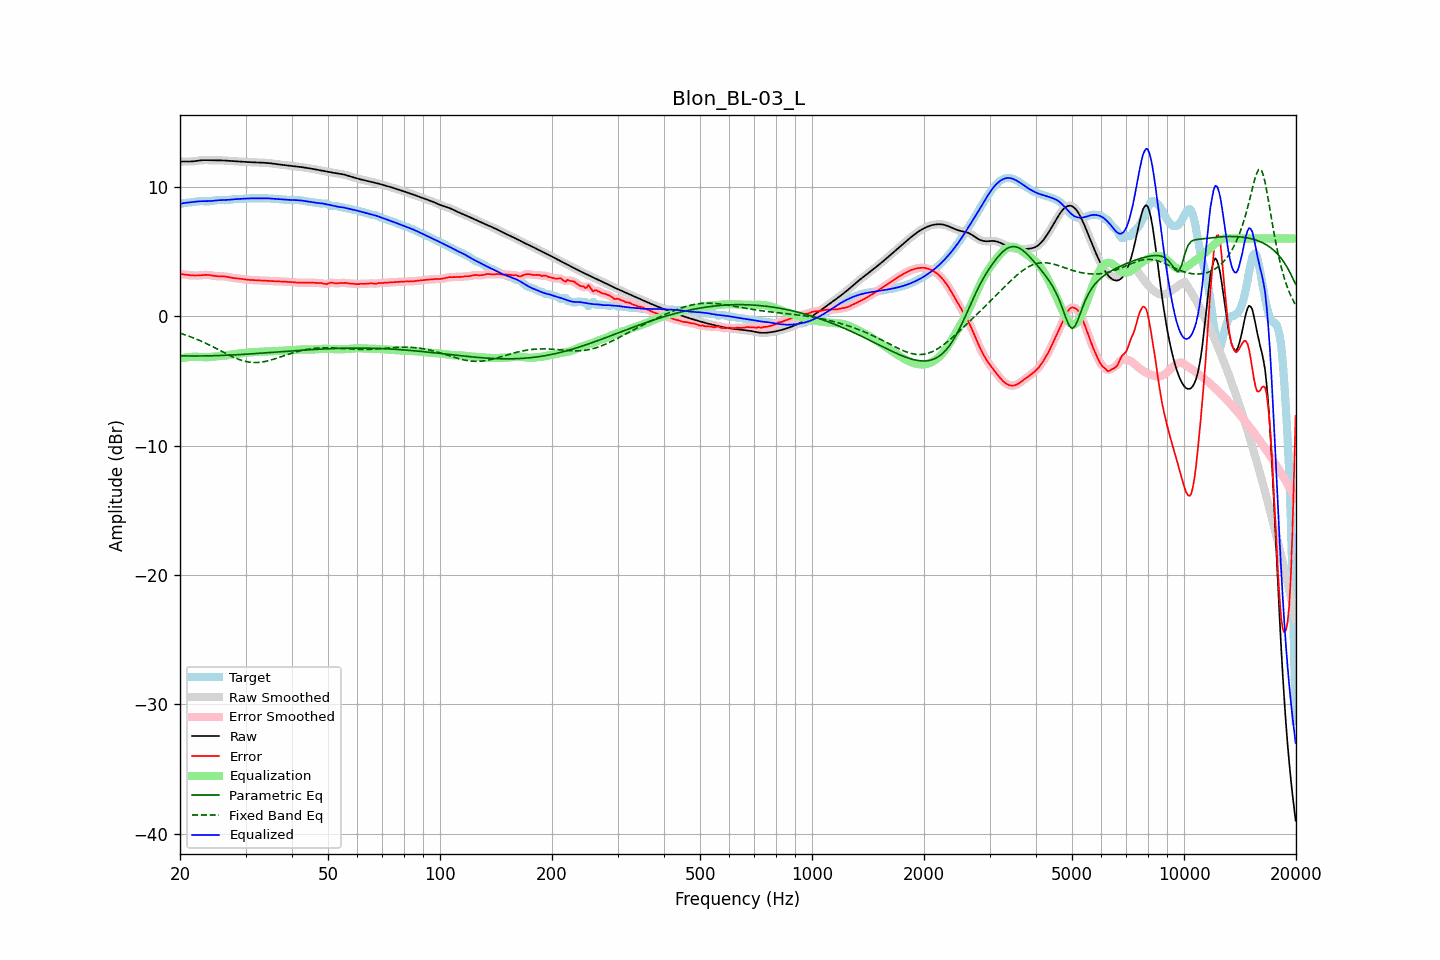

Data behind this chart, as committed beside it:
frequency, raw, error, smoothed, error_smoothed, equalization, parametric_eq, fixed_band_eq, equalized_raw, equalized_smoothed, target
20.00, 11.93, 3.26, 11.93, 3.26, -3.27, -3.07, -1.32, 8.65, 8.66, 8.66
20.20, 11.94, 3.25, 11.94, 3.25, -3.25, -3.07, -1.36, 8.69, 8.69, 8.69
20.40, 11.95, 3.23, 11.95, 3.23, -3.22, -3.07, -1.40, 8.73, 8.72, 8.72
20.61, 11.95, 3.21, 11.95, 3.21, -3.20, -3.08, -1.44, 8.75, 8.75, 8.74
20.81, 11.95, 3.19, 11.95, 3.19, -3.19, -3.08, -1.48, 8.76, 8.76, 8.76
21.02, 11.95, 3.18, 11.95, 3.18, -3.17, -3.08, -1.53, 8.77, 8.77, 8.77
21.23, 11.94, 3.16, 11.95, 3.16, -3.16, -3.08, -1.57, 8.78, 8.78, 8.78
21.44, 11.95, 3.15, 11.95, 3.15, -3.15, -3.08, -1.62, 8.80, 8.80, 8.80
21.66, 11.96, 3.14, 11.96, 3.14, -3.15, -3.08, -1.67, 8.81, 8.81, 8.82
21.87, 11.97, 3.14, 11.97, 3.14, -3.14, -3.08, -1.72, 8.83, 8.83, 8.83
22.09, 11.99, 3.14, 11.99, 3.14, -3.14, -3.08, -1.77, 8.85, 8.85, 8.85
22.31, 12.01, 3.14, 12.01, 3.14, -3.15, -3.08, -1.82, 8.86, 8.86, 8.87
22.54, 12.03, 3.15, 12.03, 3.15, -3.15, -3.08, -1.87, 8.87, 8.87, 8.88
22.76, 12.04, 3.16, 12.04, 3.16, -3.16, -3.08, -1.93, 8.88, 8.88, 8.88
22.99, 12.05, 3.17, 12.05, 3.17, -3.17, -3.08, -1.98, 8.88, 8.88, 8.88
23.22, 12.05, 3.18, 12.05, 3.18, -3.18, -3.08, -2.04, 8.88, 8.88, 8.87
23.45, 12.05, 3.19, 12.05, 3.19, -3.18, -3.07, -2.10, 8.88, 8.88, 8.87
23.69, 12.05, 3.19, 12.05, 3.19, -3.17, -3.07, -2.16, 8.88, 8.88, 8.87
23.92, 12.05, 3.18, 12.05, 3.18, -3.17, -3.07, -2.22, 8.88, 8.88, 8.87
24.16, 12.05, 3.16, 12.05, 3.16, -3.16, -3.07, -2.28, 8.89, 8.89, 8.89
24.40, 12.05, 3.14, 12.05, 3.14, -3.14, -3.06, -2.34, 8.90, 8.91, 8.91
24.65, 12.05, 3.12, 12.05, 3.12, -3.13, -3.06, -2.40, 8.92, 8.92, 8.93
24.89, 12.05, 3.10, 12.05, 3.10, -3.11, -3.06, -2.47, 8.93, 8.93, 8.95
25.14, 12.05, 3.09, 12.05, 3.09, -3.10, -3.05, -2.53, 8.95, 8.95, 8.96
25.39, 12.04, 3.08, 12.04, 3.08, -3.09, -3.05, -2.60, 8.95, 8.95, 8.97
25.65, 12.04, 3.08, 12.04, 3.08, -3.08, -3.04, -2.66, 8.96, 8.96, 8.96
25.91, 12.04, 3.08, 12.04, 3.08, -3.07, -3.04, -2.73, 8.96, 8.96, 8.96
26.16, 12.03, 3.08, 12.03, 3.07, -3.06, -3.03, -2.79, 8.97, 8.97, 8.95
26.43, 12.02, 3.06, 12.02, 3.06, -3.05, -3.03, -2.85, 8.97, 8.97, 8.95
26.69, 12.01, 3.04, 12.01, 3.04, -3.03, -3.02, -2.92, 8.97, 8.97, 8.97
26.96, 12.00, 3.02, 12.00, 3.02, -3.02, -3.02, -2.98, 8.98, 8.98, 8.98
27.23, 11.99, 2.99, 11.99, 2.99, -3.00, -3.01, -3.04, 8.99, 8.99, 9.00
27.50, 11.99, 2.97, 11.98, 2.97, -2.98, -3.01, -3.10, 9.01, 9.01, 9.02
27.77, 11.98, 2.95, 11.98, 2.95, -2.96, -3.00, -3.16, 9.02, 9.02, 9.03
28.05, 11.97, 2.93, 11.97, 2.93, -2.94, -2.99, -3.21, 9.03, 9.03, 9.04
28.33, 11.96, 2.92, 11.96, 2.92, -2.92, -2.99, -3.27, 9.04, 9.04, 9.04
28.62, 11.95, 2.91, 11.95, 2.91, -2.90, -2.98, -3.32, 9.05, 9.05, 9.05
28.90, 11.94, 2.89, 11.94, 2.89, -2.89, -2.97, -3.36, 9.06, 9.06, 9.05
29.19, 11.93, 2.88, 11.93, 2.88, -2.87, -2.97, -3.40, 9.06, 9.06, 9.06
29.48, 11.93, 2.86, 11.93, 2.86, -2.86, -2.96, -3.44, 9.07, 9.07, 9.07
29.78, 11.92, 2.84, 11.92, 2.84, -2.84, -2.95, -3.48, 9.08, 9.08, 9.08
30.08, 11.91, 2.83, 11.91, 2.83, -2.83, -2.94, -3.51, 9.08, 9.08, 9.09
30.38, 11.91, 2.81, 11.91, 2.81, -2.82, -2.94, -3.53, 9.09, 9.09, 9.09
30.68, 11.90, 2.80, 11.90, 2.80, -2.80, -2.93, -3.55, 9.09, 9.09, 9.10
30.99, 11.89, 2.79, 11.89, 2.79, -2.79, -2.92, -3.57, 9.10, 9.10, 9.10
31.30, 11.89, 2.79, 11.89, 2.79, -2.79, -2.91, -3.58, 9.10, 9.10, 9.10
31.61, 11.88, 2.78, 11.88, 2.78, -2.78, -2.90, -3.59, 9.10, 9.10, 9.10
31.93, 11.88, 2.78, 11.88, 2.78, -2.77, -2.89, -3.59, 9.10, 9.10, 9.10
32.24, 11.87, 2.77, 11.87, 2.77, -2.77, -2.89, -3.59, 9.10, 9.10, 9.10
32.57, 11.87, 2.76, 11.87, 2.76, -2.76, -2.88, -3.58, 9.11, 9.11, 9.11
32.89, 11.86, 2.76, 11.86, 2.76, -2.76, -2.87, -3.56, 9.11, 9.11, 9.11
33.22, 11.86, 2.75, 11.86, 2.75, -2.75, -2.86, -3.55, 9.11, 9.11, 9.11
33.55, 11.85, 2.74, 11.85, 2.74, -2.75, -2.85, -3.53, 9.11, 9.11, 9.11
33.89, 11.85, 2.74, 11.85, 2.74, -2.74, -2.84, -3.50, 9.11, 9.11, 9.11
34.23, 11.84, 2.74, 11.84, 2.74, -2.73, -2.83, -3.48, 9.10, 9.10, 9.10
34.57, 11.83, 2.73, 11.83, 2.73, -2.73, -2.82, -3.44, 9.10, 9.10, 9.10
34.92, 11.81, 2.72, 11.81, 2.72, -2.72, -2.81, -3.41, 9.09, 9.09, 9.09
35.27, 11.80, 2.72, 11.80, 2.72, -2.72, -2.80, -3.37, 9.08, 9.08, 9.08
35.62, 11.78, 2.71, 11.78, 2.71, -2.71, -2.80, -3.34, 9.07, 9.07, 9.07
35.97, 11.76, 2.71, 11.77, 2.71, -2.71, -2.79, -3.30, 9.06, 9.06, 9.06
... 635 more rows
